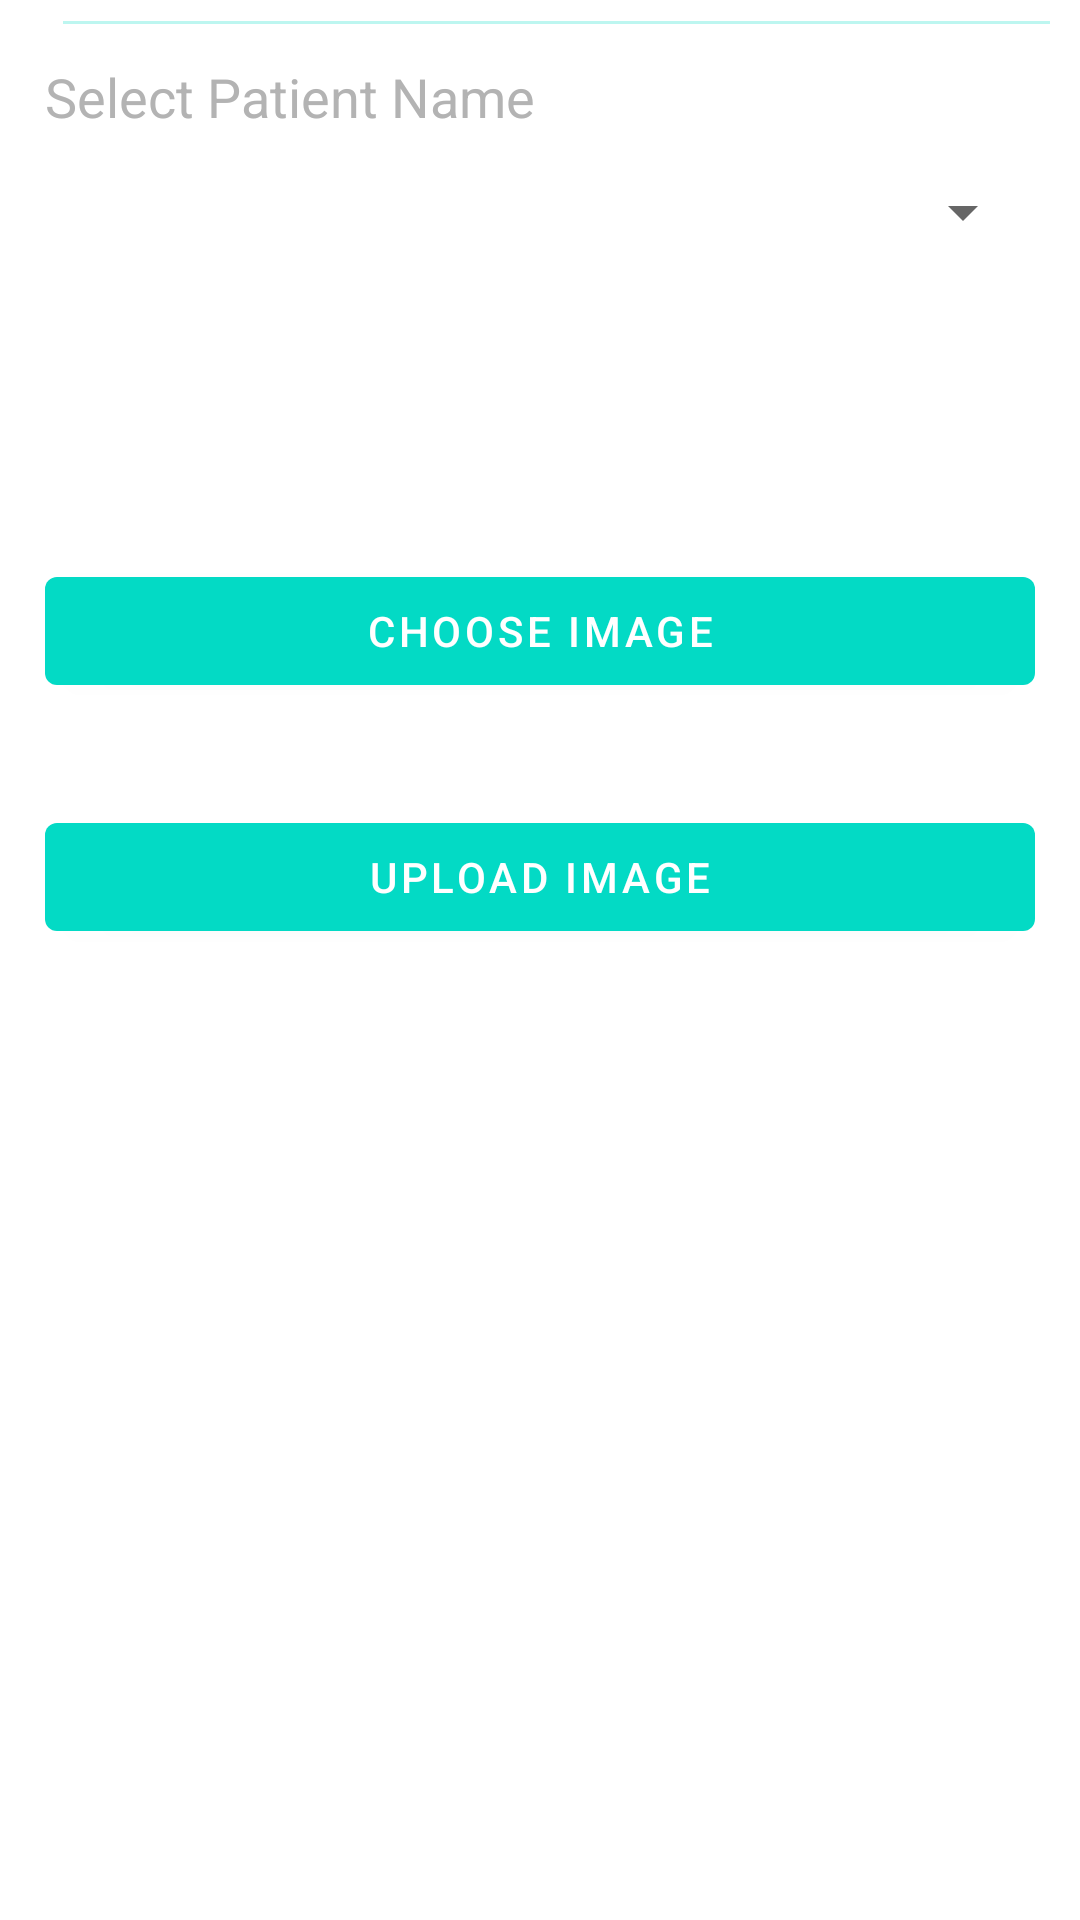

Reconstruct the res/layout file that produces this screen, plus the resources it refers to.
<!-- AndroidManifest.xml: application theme Theme.Nav_drawer -->
<!-- res/layout/activity_upload_image.xml -->
<?xml version="1.0" encoding="utf-8"?>
<LinearLayout xmlns:android="http://schemas.android.com/apk/res/android"
xmlns:tools="http://schemas.android.com/tools"
android:layout_width="match_parent"
android:layout_height="match_parent"
android:orientation="vertical"
android:layout_margin="5dp"
android:padding="5dp"
tools:context=".UploadImageActivity">

    <androidx.appcompat.widget.Toolbar
        android:layout_width="match_parent"
        android:layout_height="5dp">
        <ProgressBar
            android:id="@+id/my_progressBar"
            style="@style/Widget.AppCompat.ProgressBar.Horizontal"
            android:layout_width="fill_parent"
            android:layout_height="wrap_content"
            android:layout_marginLeft="5dp"
            android:layout_marginRight="5dp"
            android:indeterminate="true"
            android:progressDrawable="@color/red" />
    </androidx.appcompat.widget.Toolbar>


    <LinearLayout
        android:layout_width="match_parent"
        android:layout_height="match_parent"
        android:padding="10dp"
        android:orientation="vertical">



<TextView
    android:layout_width="match_parent"
    android:layout_height="wrap_content"
    android:text="Select Patient Name"
    android:textColor="#b3b3b3"
    android:textSize="18dp" />

<Spinner
    android:id="@+id/spinnerpatient"
    android:layout_width="match_parent"
    android:layout_height="53dp"
    android:hint="Patients' Name"
    android:textAppearance="?android:textAppearanceMedium" />


<ImageView
    android:layout_width="200dp"
    android:layout_height="150dp"
    android:layout_centerHorizontal="true"
    android:layout_marginTop="15dp"
    android:id="@+id/imageView"
    android:visibility="gone"/>




<Button
    android:id="@+id/chooseBn"
    android:layout_width="match_parent"
    android:layout_height="wrap_content"
    android:layout_below="@+id/name"
    android:layout_marginTop="89dp"
    android:text="Choose Image" />

<Button
    android:id="@+id/uploadBn"
    android:layout_width="match_parent"
    android:layout_height="wrap_content"
    android:layout_below="@+id/chooseBn"
    android:layout_marginTop="34dp"
    android:text="Upload Image" />
    </LinearLayout>

</LinearLayout>
<!-- resources referenced by this layout -->
<resources>
  <color name="red">#FF0000</color>
  <style name="Theme.Nav_drawer" parent="Theme.MaterialComponents.DayNight.DarkActionBar">
          
          <item name="colorPrimary">@color/purple_500</item>
          <item name="colorPrimaryVariant">@color/purple_700</item>
          <item name="colorOnPrimary">@color/white</item>
          
          <item name="colorSecondary">@color/teal_200</item>
          <item name="colorSecondaryVariant">@color/teal_700</item>
          <item name="colorOnSecondary">@color/black</item>
          
          <item name="android:statusBarColor" tools:targetApi="l">?attr/colorPrimaryVariant</item>
          
      </style>
  <color name="purple_500">#FF03DAC5</color>
  <color name="purple_700">#B2EBF2</color>
  <color name="white">#FFFFFFFF</color>
  <color name="teal_200">#FF03DAC5</color>
  <color name="teal_700">#0097A7</color>
  <color name="black">#FF000000</color>
</resources>
